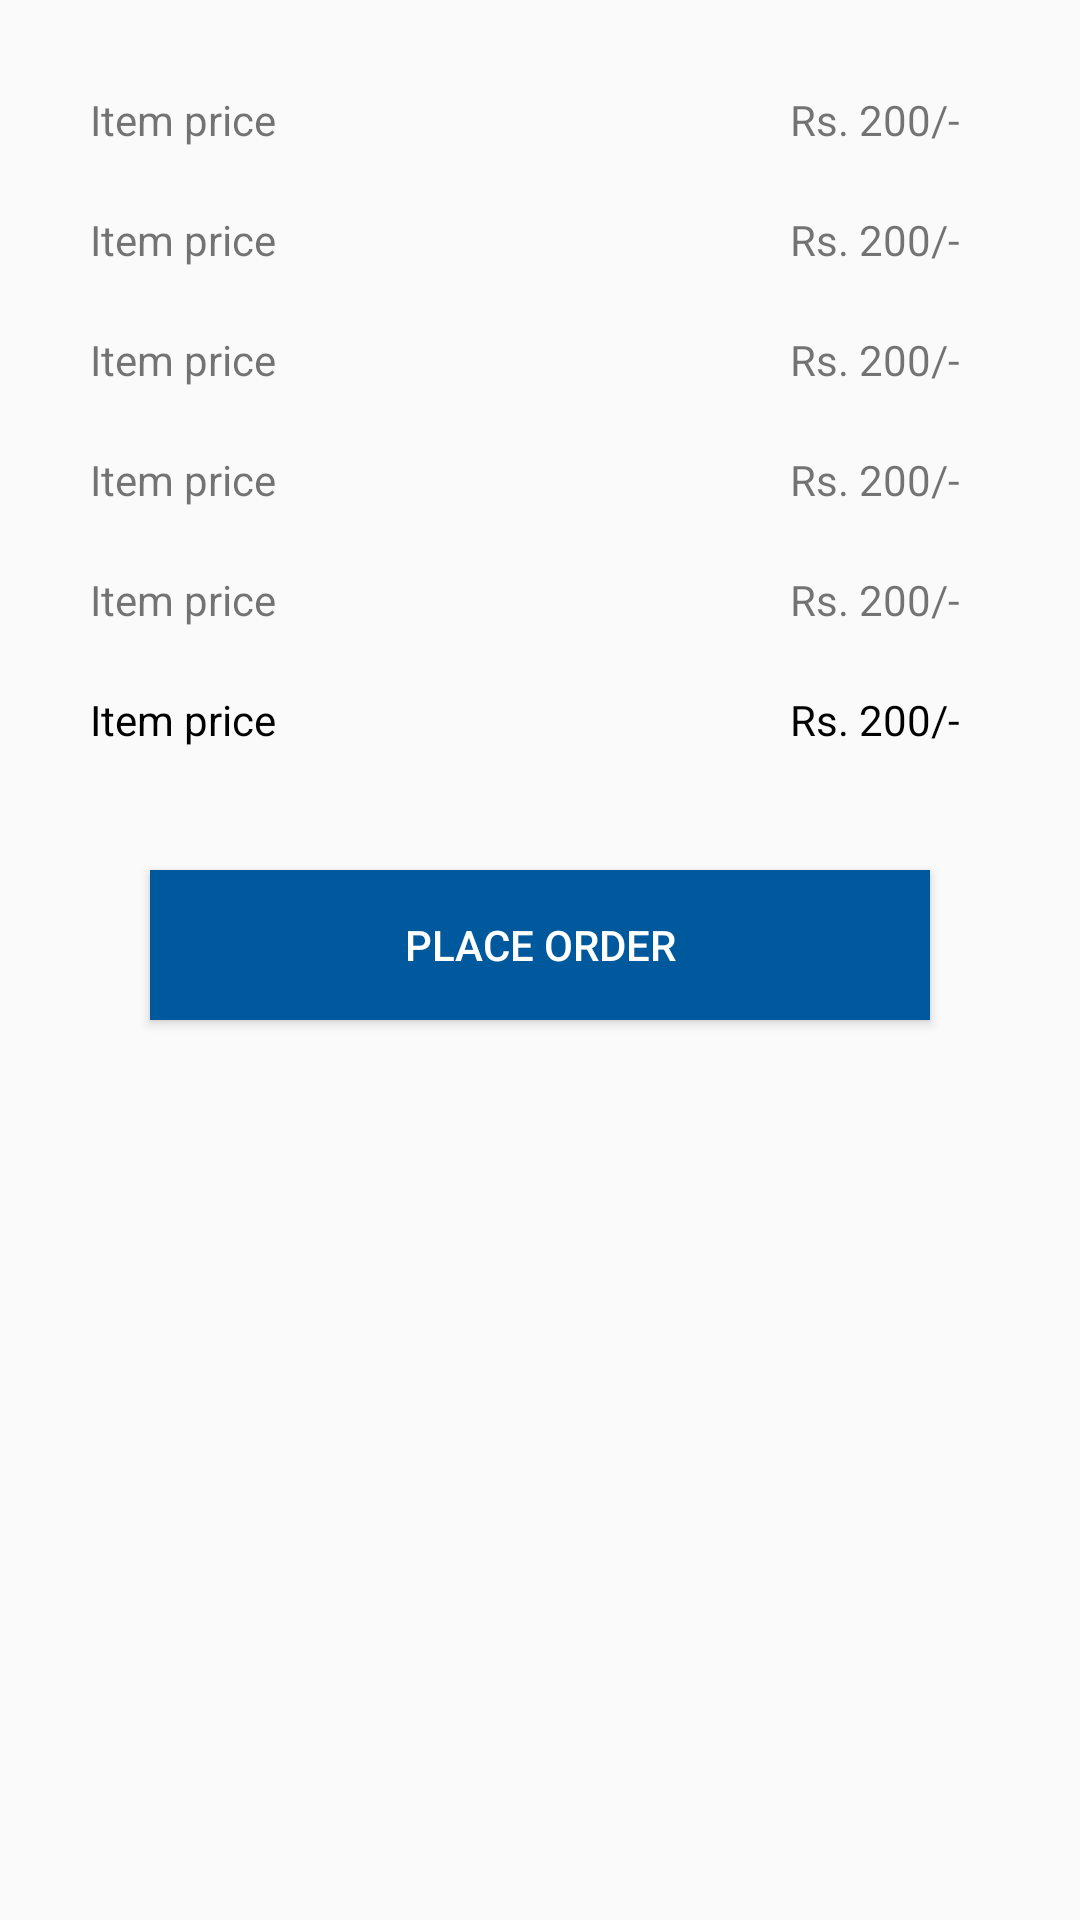

Android layout source for this screen:
<!-- AndroidManifest.xml: application theme AppTheme -->
<!-- res/layout/activity_calculation.xml -->
<?xml version="1.0" encoding="utf-8"?>
<RelativeLayout xmlns:android="http://schemas.android.com/apk/res/android"
    xmlns:app="http://schemas.android.com/apk/res-auto"
    xmlns:tools="http://schemas.android.com/tools"
    android:layout_width="match_parent"
    android:layout_height="match_parent"
    tools:context=".Activity.Calculation">

    <LinearLayout
        android:layout_width="match_parent"
        android:layout_height="wrap_content"
        android:layout_margin="20dp"
        android:orientation="vertical">
        <RelativeLayout
            android:layout_width="wrap_content"
            android:layout_height="40dp">
            <TextView
                android:layout_width="wrap_content"
                android:layout_height="wrap_content"
                android:layout_marginLeft="10dp"
                android:id="@+id/tv_item_price"
                android:layout_centerVertical="true"
                android:text="Item price"/>
            <TextView
                android:layout_width="wrap_content"
                android:layout_height="wrap_content"
                android:layout_marginLeft="10dp"
                android:layout_alignParentRight="true"
                android:layout_marginRight="20dp"
                android:id="@+id/cost_item"
                android:layout_centerVertical="true"
                android:text="Rs. 200/-"/>
        </RelativeLayout>
        <RelativeLayout
            android:layout_width="wrap_content"
            android:layout_height="40dp">
            <TextView
                android:layout_width="wrap_content"
                android:layout_height="wrap_content"
                android:layout_marginLeft="10dp"
                android:id="@+id/tv_cgst"
                android:layout_centerVertical="true"
                android:text="Item price"/>
            <TextView
                android:layout_width="wrap_content"
                android:layout_height="wrap_content"
                android:layout_marginLeft="10dp"
                android:id="@+id/cgst_cost"
                android:layout_alignParentRight="true"
                android:layout_marginRight="20dp"
                android:layout_centerVertical="true"
                android:text="Rs. 200/-"/>
        </RelativeLayout>
        <RelativeLayout
            android:layout_width="wrap_content"
            android:layout_height="40dp">
            <TextView
                android:layout_width="wrap_content"
                android:layout_height="wrap_content"
                android:layout_marginLeft="10dp"
                android:id="@+id/tv_sgst"
                android:layout_centerVertical="true"
                android:text="Item price"/>
            <TextView
                android:layout_width="wrap_content"
                android:layout_height="wrap_content"
                android:layout_marginLeft="10dp"
                android:layout_alignParentRight="true"
                android:layout_marginRight="20dp"
                android:id="@+id/sgst_cost"
                android:layout_centerVertical="true"
                android:text="Rs. 200/-"/>
        </RelativeLayout>
        <RelativeLayout
            android:layout_width="wrap_content"
            android:layout_height="40dp">
            <TextView
                android:layout_width="wrap_content"
                android:layout_height="wrap_content"
                android:layout_marginLeft="10dp"
                android:id="@+id/tv_igst"
                android:layout_centerVertical="true"
                android:text="Item price"/>
            <TextView
                android:layout_width="wrap_content"
                android:layout_height="wrap_content"
                android:layout_marginLeft="10dp"
                android:id="@+id/igst_cost"
                android:layout_alignParentRight="true"
                android:layout_marginRight="20dp"
                android:layout_centerVertical="true"
                android:text="Rs. 200/-"/>
        </RelativeLayout>
        <RelativeLayout
            android:layout_width="wrap_content"
            android:layout_height="40dp">
            <TextView
                android:layout_width="wrap_content"
                android:layout_height="wrap_content"
                android:layout_marginLeft="10dp"
                android:id="@+id/tv_delivery"
                android:layout_centerVertical="true"
                android:text="Item price"/>
            <TextView
                android:layout_width="wrap_content"
                android:layout_height="wrap_content"
                android:layout_marginLeft="10dp"
                android:id="@+id/delivery_cost"
                android:layout_alignParentRight="true"
                android:layout_marginRight="20dp"
                android:layout_centerVertical="true"
                android:text="Rs. 200/-"/>
        </RelativeLayout>
        <RelativeLayout
            android:layout_width="wrap_content"
            android:layout_height="40dp">
            <TextView
                android:layout_width="wrap_content"
                android:layout_height="wrap_content"
                android:layout_marginLeft="10dp"
                android:id="@+id/tv_total"
                android:textColor="@color/colour_black"
                android:layout_centerVertical="true"
                android:text="Item price"/>
            <TextView
                android:layout_width="wrap_content"
                android:layout_height="wrap_content"
                android:layout_marginLeft="10dp"
                android:id="@+id/total_cost"
                android:layout_alignParentRight="true"
                android:layout_marginRight="20dp"
                android:layout_centerVertical="true"
                android:textColor="@color/colour_black"
                android:text="Rs. 200/-"/>
        </RelativeLayout>

        <Button
            android:layout_width="match_parent"
            android:layout_height="50dp"
            android:layout_margin="30dp"
            android:background="@color/colorPrimary"
            android:text="Place Order"
            android:textColor="@color/colorWhite"
            android:id="@+id/place_order"/>
    </LinearLayout>
</RelativeLayout>
<!-- resources referenced by this layout -->
<resources>
  <color name="colorPrimary">#00599d</color>
  <color name="colorWhite">#FFFFFF</color>
  <color name="colour_black">#000</color>
  <style name="AppTheme" parent="Theme.AppCompat.Light.DarkActionBar">
          
          <item name="colorPrimary">@color/colorPrimary</item>
          <item name="colorPrimaryDark">@color/colorPrimaryDark</item>
          <item name="colorAccent">@color/colorAccent</item>
  
      </style>
  <color name="colorPrimaryDark">#00599d</color>
  <color name="colorAccent">#FF4081</color>
</resources>
